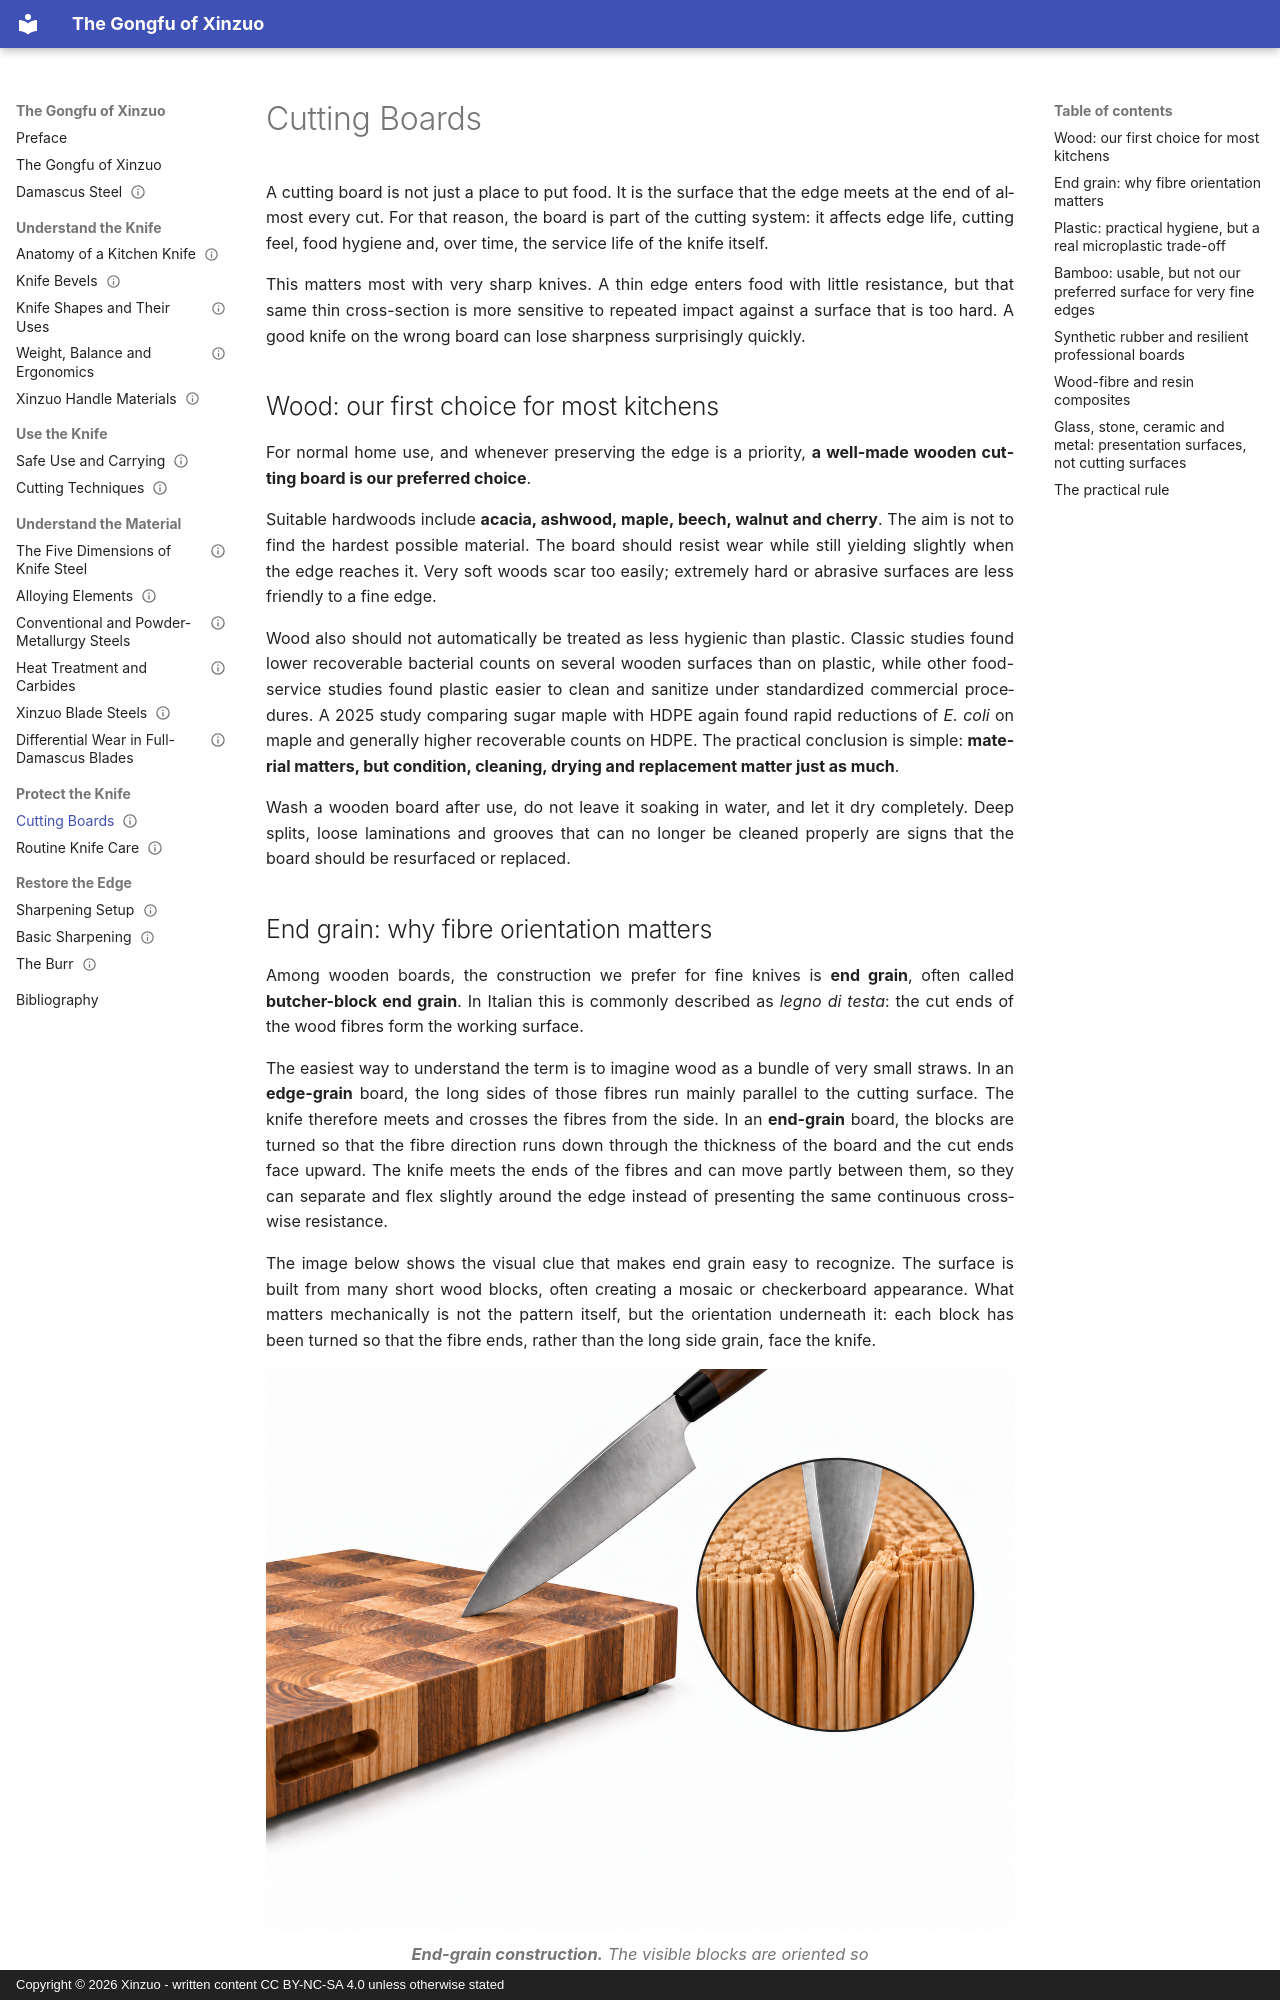

repository: francescocmazza/xinzuo-kung-fu · page: 09-maintenance/cutting-boards/index.html · generator: mkdocs · copyright: Copyright © 2026 Xinzuo - written content CC BY-NC-SA 4.0 unless otherwise stated

---
title: Cutting Boards
status: review
audience: general-reader
language: en
reviewed: 2026-09-14
translation_priority: high
source_basis: cutting-surface mechanics, food-contact hygiene literature and microplastic-release studies
---

# Cutting Boards

A cutting board is not just a place to put food. It is the surface that the edge meets at the end of almost every cut. For that reason, the board is part of the cutting system: it affects edge life, cutting feel, food hygiene and, over time, the service life of the knife itself.

This matters most with very sharp knives. A thin edge enters food with little resistance, but that same thin cross-section is more sensitive to repeated impact against a surface that is too hard. A good knife on the wrong board can lose sharpness surprisingly quickly.

## Wood: our first choice for most kitchens

For normal home use, and whenever preserving the edge is a priority, **a well-made wooden cutting board is our preferred choice**.

Suitable hardwoods include **acacia, ashwood, maple, beech, walnut and cherry**. The aim is not to find the hardest possible material. The board should resist wear while still yielding slightly when the edge reaches it. Very soft woods scar too easily; extremely hard or abrasive surfaces are less friendly to a fine edge.

Wood also should not automatically be treated as less hygienic than plastic. Classic studies found lower recoverable bacterial counts on several wooden surfaces than on plastic, while other food-service studies found plastic easier to clean and sanitize under standardized commercial procedures. A 2025 study comparing sugar maple with HDPE again found rapid reductions of *E. coli* on maple and generally higher recoverable counts on HDPE. The practical conclusion is simple: **material matters, but condition, cleaning, drying and replacement matter just as much**.

Wash a wooden board after use, do not leave it soaking in water, and let it dry completely. Deep splits, loose laminations and grooves that can no longer be cleaned properly are signs that the board should be resurfaced or replaced.
